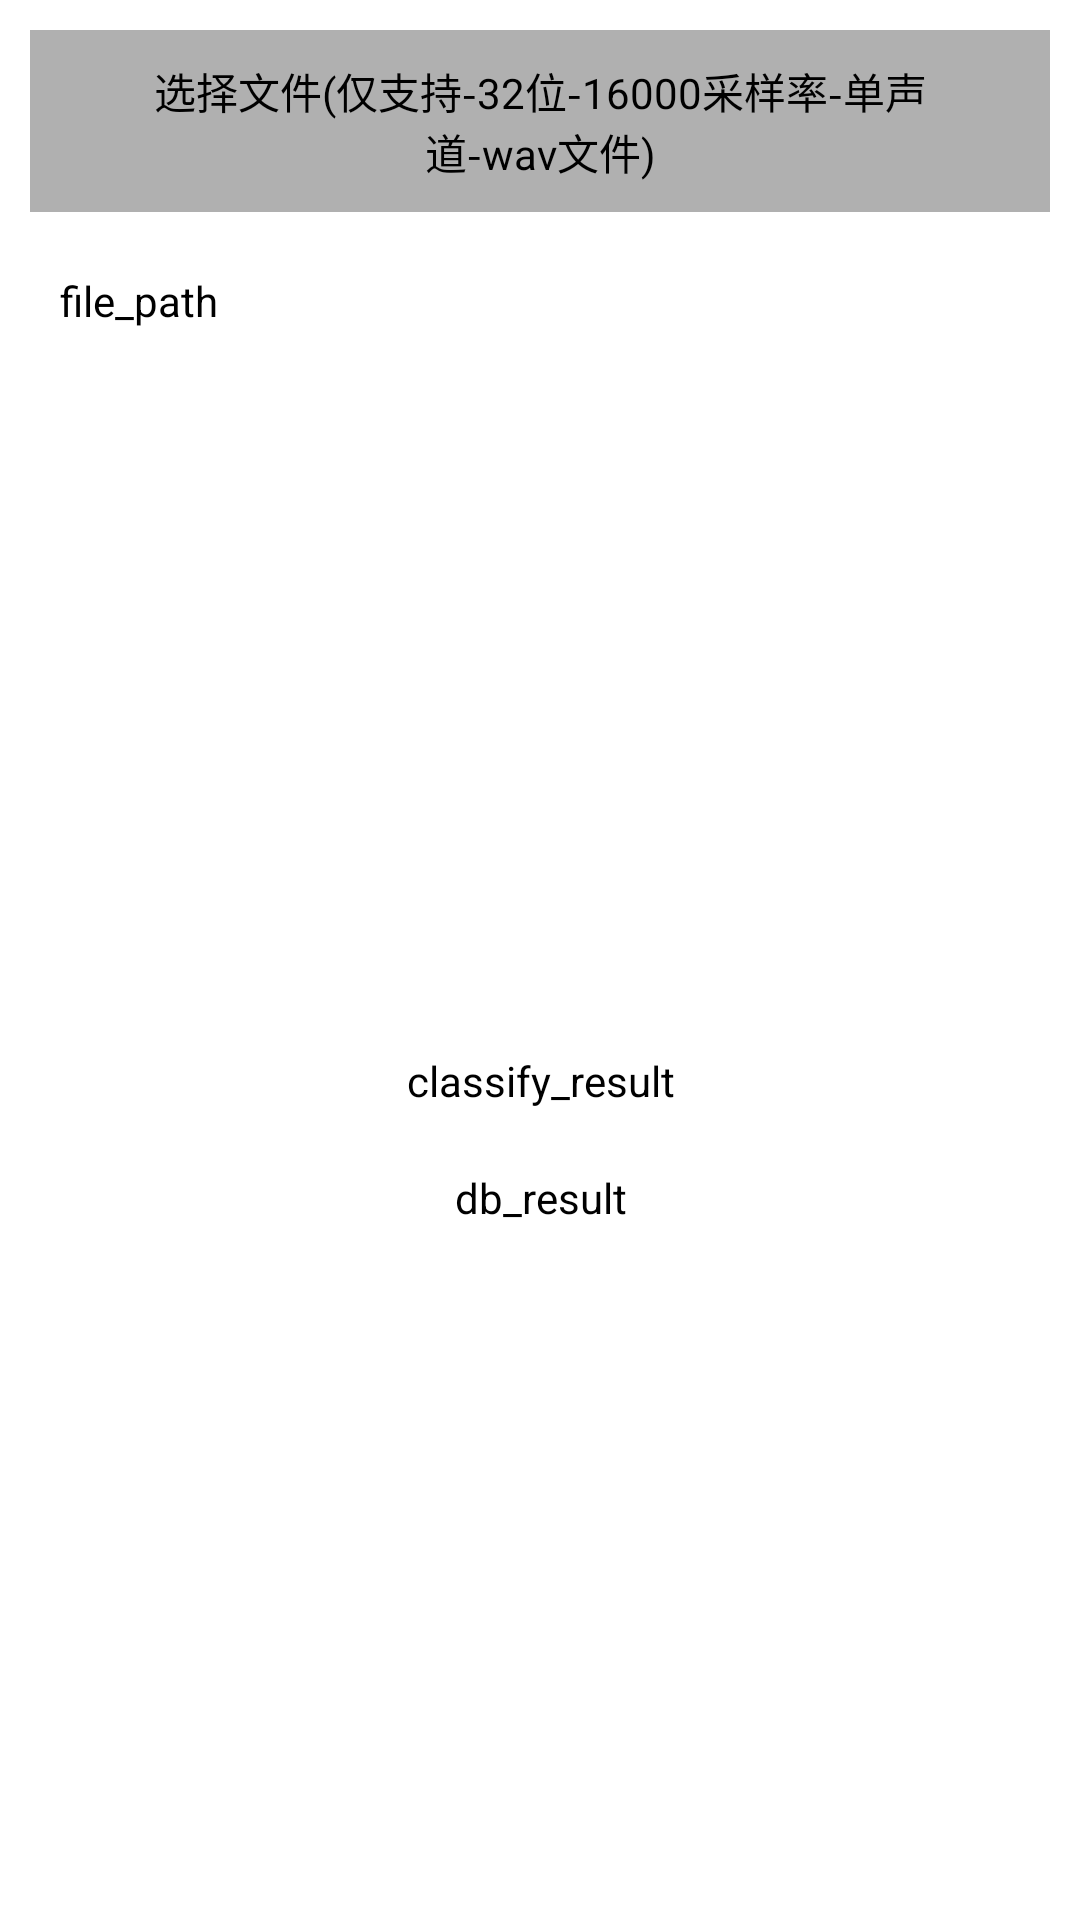

Here is an Android app screen rendered from its layout file. Give the layout XML and the strings, colors and styles it references.
<!-- AndroidManifest.xml: application theme Theme.NCNNDemo -->
<!-- res/layout/activity_chose_audio_file_classify.xml -->
<?xml version="1.0" encoding="utf-8"?>
<LinearLayout xmlns:android="http://schemas.android.com/apk/res/android"
    xmlns:app="http://schemas.android.com/apk/res-auto"
    xmlns:tools="http://schemas.android.com/tools"
    android:layout_width="match_parent"
    android:layout_height="match_parent"
    tools:context=".ChoseAudioFileClassifyActivity"
    android:orientation="vertical">

    <TextView
        android:id="@+id/chose_file"
        android:layout_width="match_parent"
        android:layout_height="wrap_content"
        android:paddingVertical="10dp"
        android:paddingHorizontal="20dp"
        android:background="#4F000000"
        android:textColor="@color/black"
        android:gravity="center"
        android:layout_margin="10dp"
        android:text="选择文件(仅支持-32位-16000采样率-单声道-wav文件)"/>

    <TextView
        android:id="@+id/file_path"
        android:layout_width="match_parent"
        android:layout_height="wrap_content"
        android:paddingVertical="10dp"
        android:paddingHorizontal="20dp"
        android:textColor="@color/black"
        android:text="file_path"/>

    <LinearLayout
        android:layout_weight="1"
        android:layout_width="match_parent"
        android:layout_height="0dp"
        android:orientation="vertical"
        android:gravity="center">

        <TextView
            android:id="@+id/classify_result"
            android:layout_height="wrap_content"
            android:layout_width="match_parent"
            android:gravity="center"
            android:paddingVertical="10dp"
            android:paddingHorizontal="20dp"
            android:textColor="@color/black"
            android:text="classify_result"/>
        <TextView
            android:id="@+id/db_result"
            android:layout_width="match_parent"
            android:layout_height="wrap_content"
            android:gravity="center"
            android:paddingVertical="10dp"
            android:paddingHorizontal="20dp"
            android:textColor="@color/black"
            android:text="db_result"/>
    </LinearLayout>


</LinearLayout>
<!-- resources referenced by this layout -->
<resources>
  <color name="black">#FF000000</color>
  <style name="Theme.NCNNDemo" parent="Theme.MaterialComponents.DayNight.DarkActionBar">
          
          <item name="colorPrimary">@color/purple_500</item>
          <item name="colorPrimaryVariant">@color/purple_700</item>
          <item name="colorOnPrimary">@color/white</item>
          
          <item name="colorSecondary">@color/teal_200</item>
          <item name="colorSecondaryVariant">@color/teal_700</item>
          <item name="colorOnSecondary">@color/black</item>
          
          <item name="android:statusBarColor">?attr/colorPrimaryVariant</item>
          
      </style>
  <color name="purple_500">#FF6200EE</color>
  <color name="purple_700">#FF3700B3</color>
  <color name="white">#FFFFFFFF</color>
  <color name="teal_200">#FF03DAC5</color>
  <color name="teal_700">#FF018786</color>
</resources>
